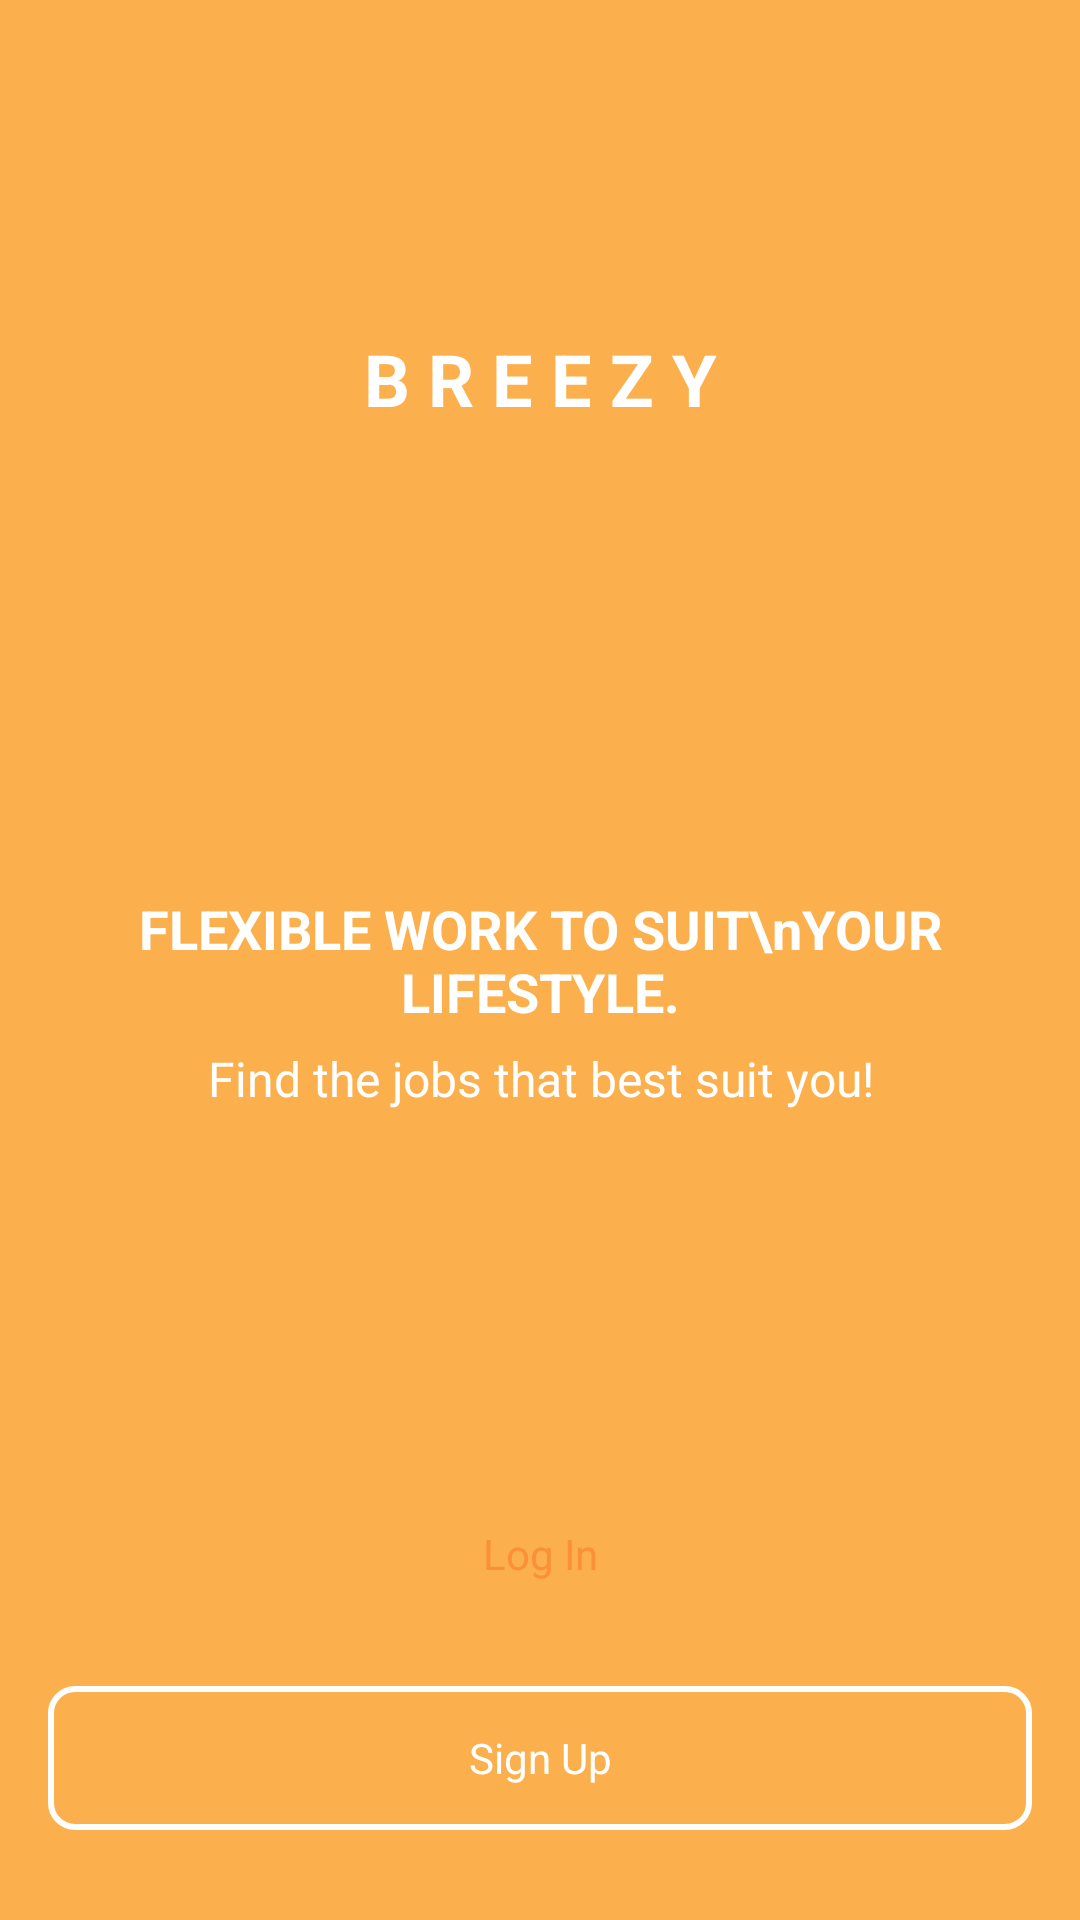

Here is an Android app screen rendered from its layout file. Give the layout XML and the strings, colors and styles it references.
<!-- AndroidManifest.xml: application theme AppTheme -->
<!-- res/layout/activity_start_up.xml -->
<?xml version="1.0" encoding="utf-8"?>
<android.support.constraint.ConstraintLayout xmlns:android="http://schemas.android.com/apk/res/android"
    xmlns:app="http://schemas.android.com/apk/res-auto"
    xmlns:tools="http://schemas.android.com/tools"
    android:layout_width="match_parent"
    android:layout_height="match_parent"
    android:background="@color/light_orange"
    tools:context=".ui.ui.activity.StartupActivity">

    <ImageView
        android:id="@+id/image_app_logo"
        android:layout_width="@dimen/_60dp"
        android:layout_height="@dimen/_60dp"
        android:layout_marginTop="@dimen/_36dp"
        android:src="@drawable/ic_launcher_background"
        app:layout_constraintEnd_toEndOf="parent"
        app:layout_constraintStart_toStartOf="parent"
        app:layout_constraintTop_toTopOf="parent" />

    <TextView
        android:id="@+id/tv_app_title"
        android:layout_width="match_parent"
        android:layout_height="wrap_content"
        android:layout_marginTop="8dp"
        android:gravity="center"
        android:padding="6dp"
        android:text="B R E E Z Y"
        android:textColor="@color/white"
        android:textSize="@dimen/_24sp"
        android:textStyle="bold"
        app:layout_constraintEnd_toEndOf="parent"
        app:layout_constraintStart_toStartOf="parent"
        app:layout_constraintTop_toBottomOf="@id/image_app_logo" />

    <TextView
        android:id="@+id/tv_heading"
        android:layout_width="match_parent"
        android:layout_height="wrap_content"
        android:gravity="center"
        android:padding="6dp"
        android:text="FLEXIBLE WORK TO SUIT\nYOUR LIFESTYLE."
        android:textColor="@color/white"
        android:textSize="@dimen/_18sp"
        android:textStyle="bold"
        app:layout_constraintBottom_toBottomOf="parent"
        app:layout_constraintEnd_toEndOf="parent"
        app:layout_constraintStart_toStartOf="parent"
        app:layout_constraintTop_toTopOf="parent" />

    <TextView
        android:id="@+id/tv_subheading"
        android:layout_width="match_parent"
        android:layout_height="wrap_content"
        android:gravity="center"
        android:text="Find the jobs that best suit you!"
        android:textColor="@color/white"
        android:textSize="@dimen/_16sp"
        app:layout_constraintEnd_toEndOf="parent"
        app:layout_constraintStart_toStartOf="parent"
        app:layout_constraintTop_toBottomOf="@id/tv_heading" />

    <Button
        android:id="@+id/btn_login"
        style="@style/Common_Button"
        android:layout_marginBottom="@dimen/_20dp"
        android:layout_marginEnd="@dimen/_20dp"
        android:layout_marginStart="@dimen/_20dp"
        android:layout_marginTop="@dimen/_40dp"
        android:background="@drawable/bg_button_white"
        android:text="Log In"
        android:textColor="@color/dark_orange"
        app:layout_constraintBottom_toTopOf="@id/btn_signup"
        app:layout_constraintEnd_toEndOf="parent"
        app:layout_constraintStart_toStartOf="parent" />

    <Button
        android:id="@+id/btn_signup"
        style="@style/Common_Button"
        android:layout_marginBottom="@dimen/_30dp"
        android:layout_marginEnd="@dimen/_16dp"
        android:layout_marginStart="@dimen/_16dp"
        android:layout_marginTop="@dimen/_40dp"
        android:background="@drawable/bg_button_white_line"
        android:text="Sign Up"
        android:textColor="@color/white"
        app:layout_constraintBottom_toBottomOf="parent"
        app:layout_constraintEnd_toEndOf="parent"
        app:layout_constraintStart_toStartOf="parent" />
</android.support.constraint.ConstraintLayout>
<!-- resources referenced by this layout -->
<resources>
  <color name="dark_orange">#FFFB9036</color>
  <color name="light_orange">#FFFCB04D</color>
  <color name="white">#ffffff</color>
  <dimen name="_16dp">16dp</dimen>
  <dimen name="_16sp">16sp</dimen>
  <dimen name="_18sp">18sp</dimen>
  <dimen name="_20dp">20dp</dimen>
  <dimen name="_24sp">24sp</dimen>
  <dimen name="_30dp">30dp</dimen>
  <dimen name="_36dp">36dp</dimen>
  <dimen name="_40dp">40dp</dimen>
  <dimen name="_60dp">60dp</dimen>
  <!-- drawable bg_button_white_line (drawable) -->
  <?xml version="1.0" encoding="utf-8"?>
  <shape xmlns:android="http://schemas.android.com/apk/res/android"
      android:shape="rectangle">
      <solid android:color="@color/transparent"/>
      <stroke android:width="2dp"
          android:color="@color/white"/>
      <corners android:radius="@dimen/_8dp"/>
  </shape>
  <style name="Common_Button" parent="android:Widget.Button">
          <item name="android:textSize">@dimen/_14sp</item>
          <item name="android:layout_width">match_parent</item>
          <item name="android:layout_height">wrap_content</item>
          <item name="android:textAllCaps">false</item>
      </style>
  <style name="AppTheme" parent="Theme.AppCompat.Light">
          
          <item name="colorPrimary">@color/orange</item>
          <item name="colorPrimaryDark">@color/black</item>
          <item name="colorAccent">@color/black_opacity</item>
  
      </style>
  <color name="transparent">#00000000</color>
  <dimen name="_8dp">8dp</dimen>
  <dimen name="_14sp">14sp</dimen>
  <color name="orange">#FF4500</color>
  <color name="black">#000000</color>
  <color name="black_opacity">#62000000</color>
</resources>
